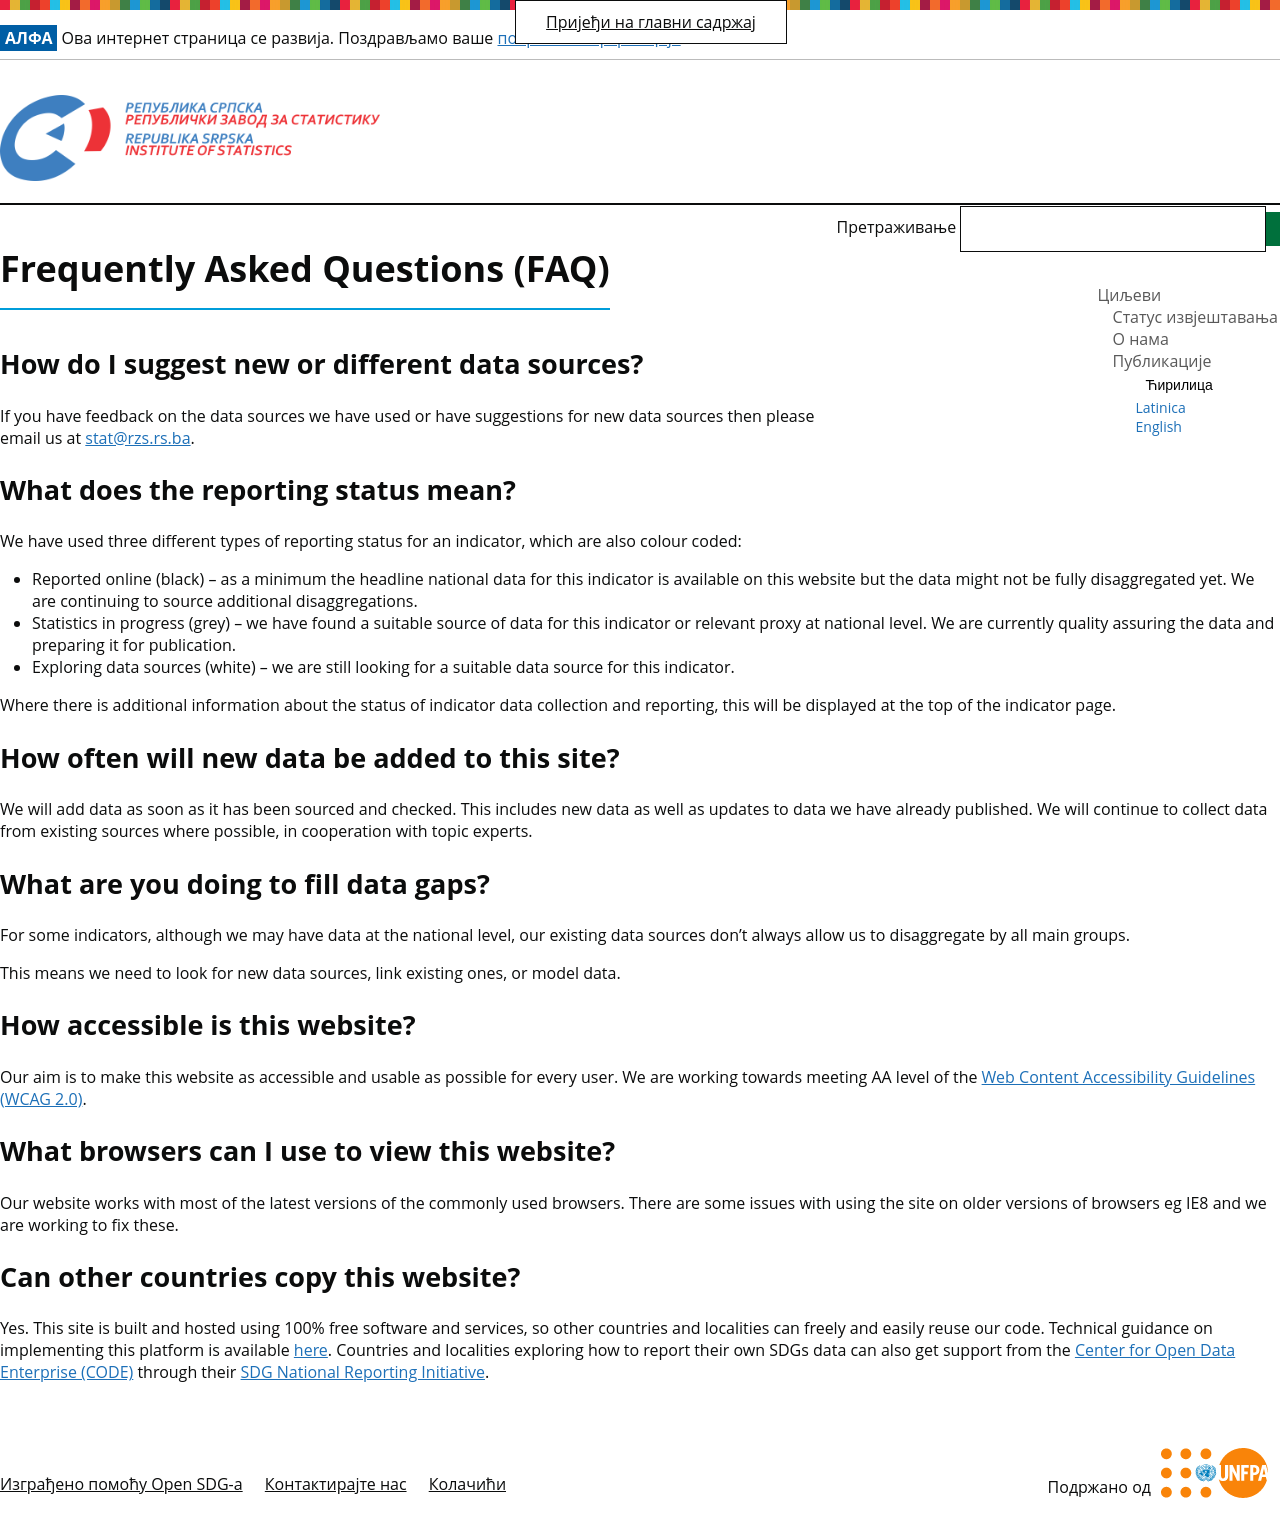

repository: rs-statistika-sdg/sdg-site-rs · page: faq/index.html · generator: jekyll

---
title: Frequently Asked Questions (FAQ)
language: cir
permalink: /faq/
layout: page
---

## How do I suggest new or different data sources?
If you have feedback on the data sources we have used or have suggestions for new data sources then please email us at <a href="mailto:{{site.email_contacts.questions}}">{{site.email_contacts.questions}}</a>.

## What does the reporting status mean?
We have used three different types of reporting status for an indicator, which are also colour coded:

* Reported online (black) – as a minimum the headline national data for this indicator is available on this website but the data might not be fully disaggregated yet. We are continuing to source additional disaggregations.
* Statistics in progress (grey) – we have found a suitable source of data for this indicator or relevant proxy at national level. We are currently quality assuring the data and preparing it for publication.
* Exploring data sources (white) – we are still looking for a suitable data source for this indicator.

Where there is additional information about the status of indicator data collection and reporting, this will be displayed at the top of the indicator page.

## How often will new data be added to this site?
We will add data as soon as it has been sourced and checked. This includes new data as well as updates to data we have already published. We will continue to collect data from existing sources where possible, in cooperation with topic experts.

## What are you doing to fill data gaps?
For some indicators, although we may have data at the national level, our existing data sources don’t always allow us to disaggregate by all main groups.

This means we need to look for new data sources, link existing ones, or model data.

## How accessible is this website?
Our aim is to make this website as accessible and usable as possible for every user. We are working towards meeting AA level of the [Web Content Accessibility Guidelines (WCAG 2.0)](https://www.gov.uk/service-manual/helping-people-to-use-your-service/understanding-wcag-20).

## What browsers can I use to view this website?
Our website works with most of the latest versions of the commonly used browsers. There are some issues with using the site on older versions of browsers eg IE8 and we are working to fix these.

## Can other countries copy this website?
Yes. This site is built and hosted using 100% free software and services, so other countries and localities can freely and easily reuse our code. Technical guidance on implementing this platform is available [here](https://open-sdg.readthedocs.io). Countries and localities exploring how to report their own SDGs data can also get support from the [Center for Open Data Enterprise (CODE)](http://www.opendataenterprise.org/) through their [SDG National Reporting Initiative](https://www.sdgreporting.org/).
